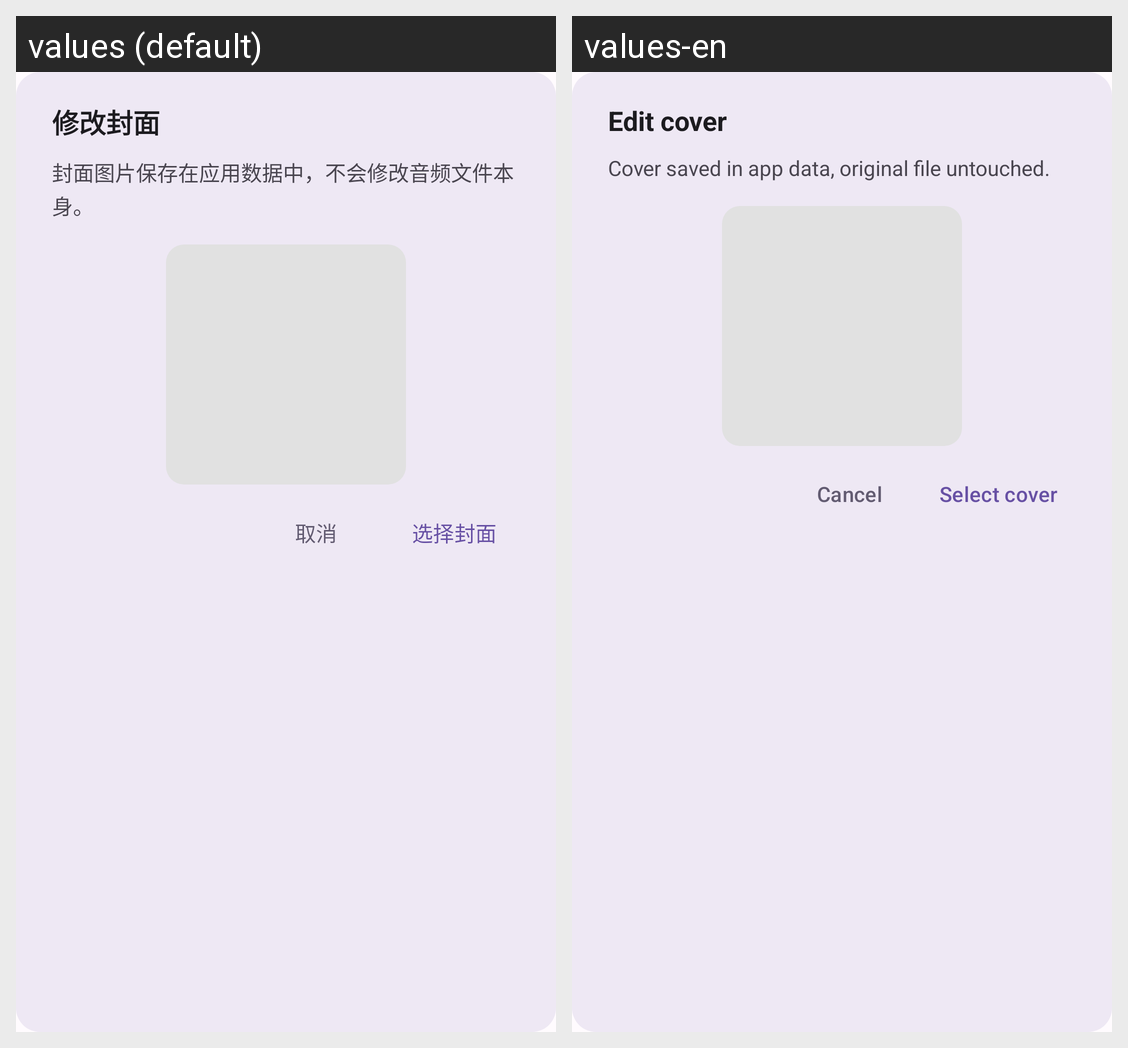

Locale-by-locale string values for the Android screen shown in this grid:
Android screen res/layout/dialog_edit_cover.xml rendered under 2 locales, left to right: values (default), values-en. Device: Nexus 5 (rendered at 1080×1920; each locale shown at half size, 540×960, under a caption strip naming it); theme Theme.UnicornPlayer.
Strings drawn on this screen, with the default value and each locale's value (text and hints the layout hard-codes, and strings that could not be matched under every locale, appear in the picture but are not listed):

modify_cover
  values: 修改封面
  values-en: Edit cover

cover_save_note
  values: 封面图片保存在应用数据中，不会修改音频文件本身。
  values-en: Cover saved in app data, original file untouched.

cancel
  values: 取消
  values-en: Cancel

select_cover
  values: 选择封面
  values-en: Select cover
